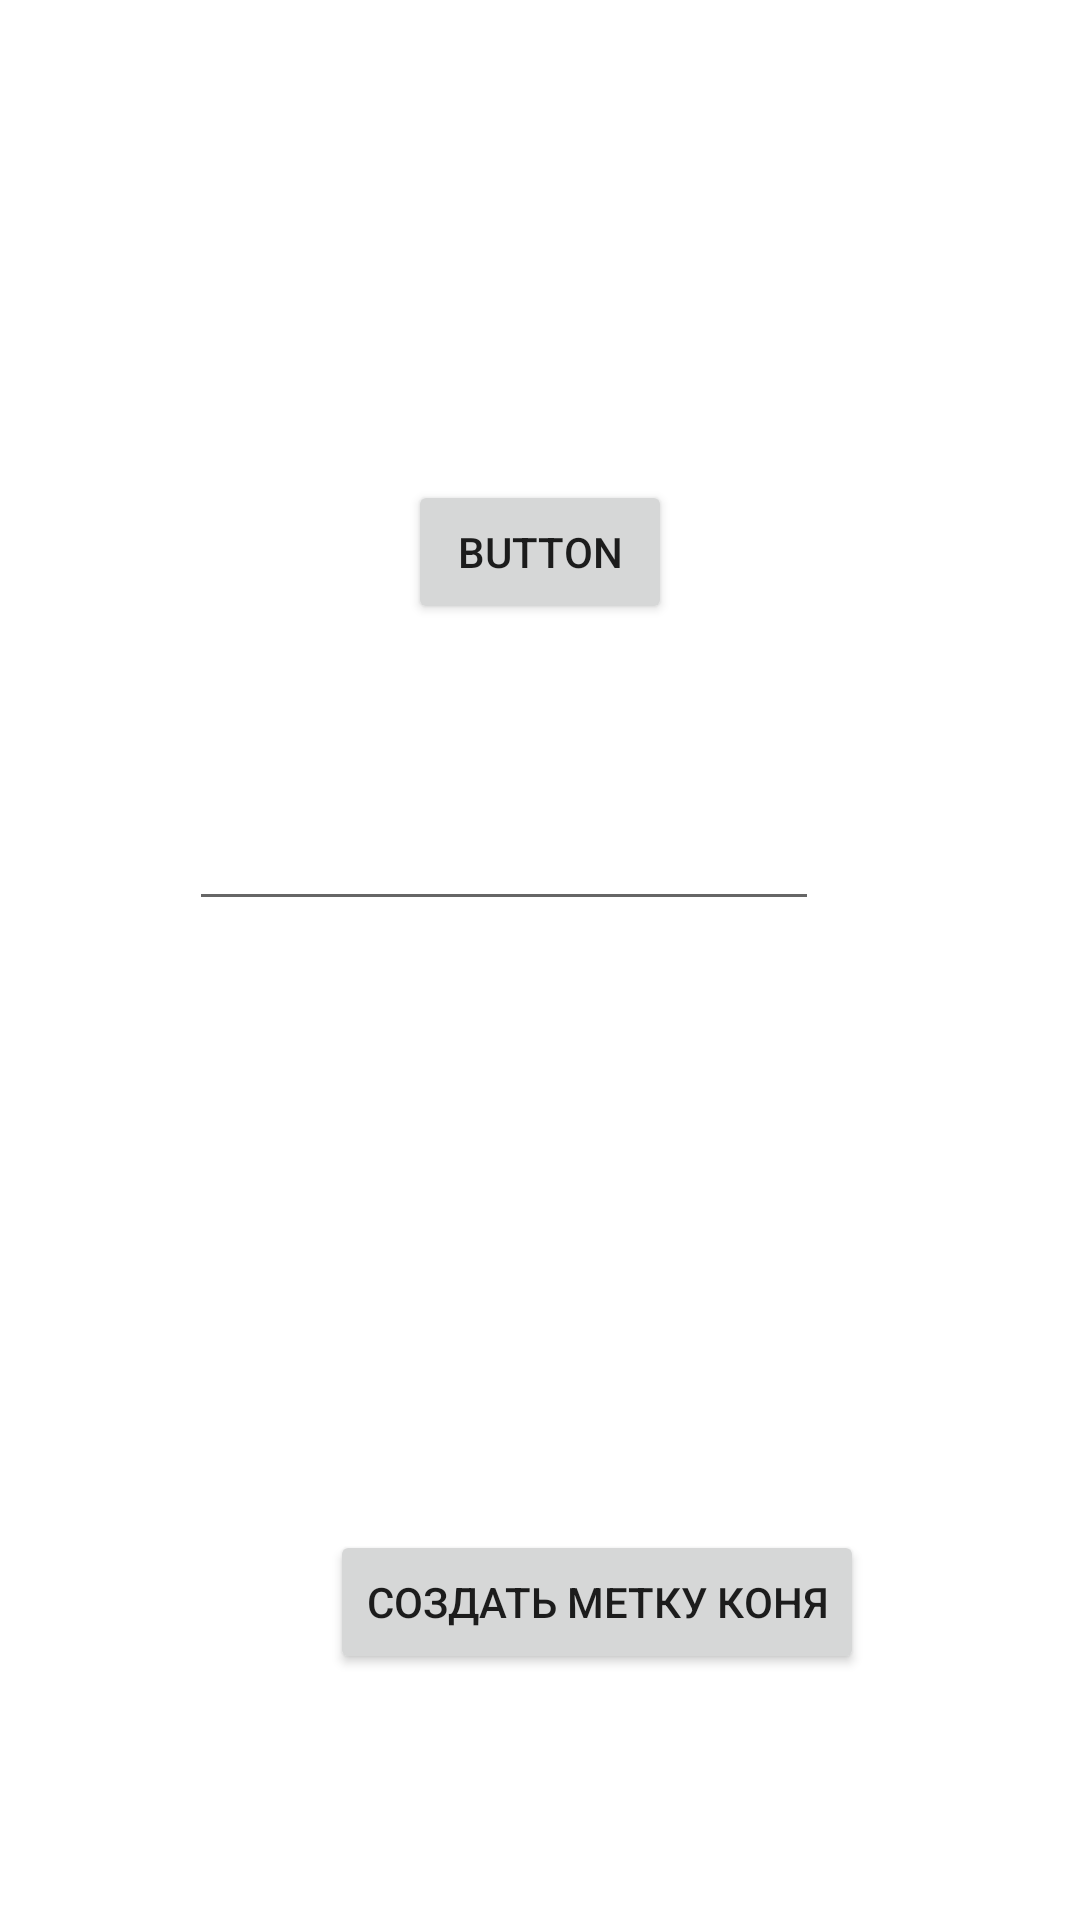

Layout XML and referenced resources for this Android screen:
<!-- AndroidManifest.xml: application theme Theme.MammoetSurvey -->
<!-- res/layout/activity_add.xml -->
<?xml version="1.0" encoding="utf-8"?>
<androidx.constraintlayout.widget.ConstraintLayout xmlns:android="http://schemas.android.com/apk/res/android"
    xmlns:app="http://schemas.android.com/apk/res-auto"
    xmlns:tools="http://schemas.android.com/tools"
    android:layout_width="match_parent"
    android:layout_height="match_parent"
    tools:context=".AddActivity">

    <Button
        android:id="@+id/choosebt"
        android:layout_width="wrap_content"
        android:layout_height="wrap_content"
        android:layout_marginBottom="425dp"
        android:text="Button"
        app:layout_constraintBottom_toBottomOf="parent"
        app:layout_constraintEnd_toEndOf="parent"
        app:layout_constraintStart_toStartOf="parent"
        app:layout_constraintTop_toBottomOf="@+id/chooseph" />

    <ImageView
        android:id="@+id/chooseph"
        android:layout_width="0dp"
        android:layout_height="0dp"
        android:layout_marginStart="51dp"
        android:layout_marginTop="40dp"
        android:layout_marginEnd="51dp"
        android:layout_marginBottom="113dp"
        app:layout_constraintBottom_toTopOf="@+id/desc"
        app:layout_constraintEnd_toEndOf="parent"
        app:layout_constraintStart_toStartOf="parent"
        app:layout_constraintTop_toTopOf="parent" />

    <EditText
        android:id="@+id/desc"
        android:layout_width="wrap_content"
        android:layout_height="wrap_content"
        android:layout_marginStart="63dp"
        android:layout_marginBottom="333dp"
        android:ems="10"
        android:inputType="textPersonName"
        app:layout_constraintBottom_toBottomOf="parent"
        app:layout_constraintStart_toStartOf="parent"
        app:layout_constraintTop_toBottomOf="@+id/chooseph" />

    <Button
        android:id="@+id/button"
        android:layout_width="wrap_content"
        android:layout_height="wrap_content"
        android:layout_marginEnd="72dp"
        android:layout_marginBottom="82dp"
        android:text="Создать метку коня"
        app:layout_constraintBottom_toBottomOf="parent"
        app:layout_constraintEnd_toEndOf="parent" />
</androidx.constraintlayout.widget.ConstraintLayout>
<!-- resources referenced by this layout -->
<resources>
  <style name="Theme.MammoetSurvey" parent="Theme.MaterialComponents.DayNight.DarkActionBar">
          
          <item name="colorPrimary">@color/purple_500</item>
          <item name="colorPrimaryVariant">@color/purple_700</item>
          <item name="colorOnPrimary">@color/white</item>
          
          <item name="colorSecondary">@color/teal_200</item>
          <item name="colorSecondaryVariant">@color/teal_700</item>
          <item name="colorOnSecondary">@color/black</item>
          
          <item name="android:statusBarColor" tools:targetApi="l">?attr/colorPrimaryVariant</item>
          
      </style>
  <!-- not gathered from this repository: default colours our renderer supplied (Android Studio template values) -->
  <color name="purple_500">#FF6200EE</color>
  <color name="purple_700">#FF3700B3</color>
  <color name="teal_200">#FF03DAC5</color>
  <color name="teal_700">#FF018786</color>
  <color name="black">#FF000000</color>
  <color name="white">#FFFFFFFF</color>
</resources>
